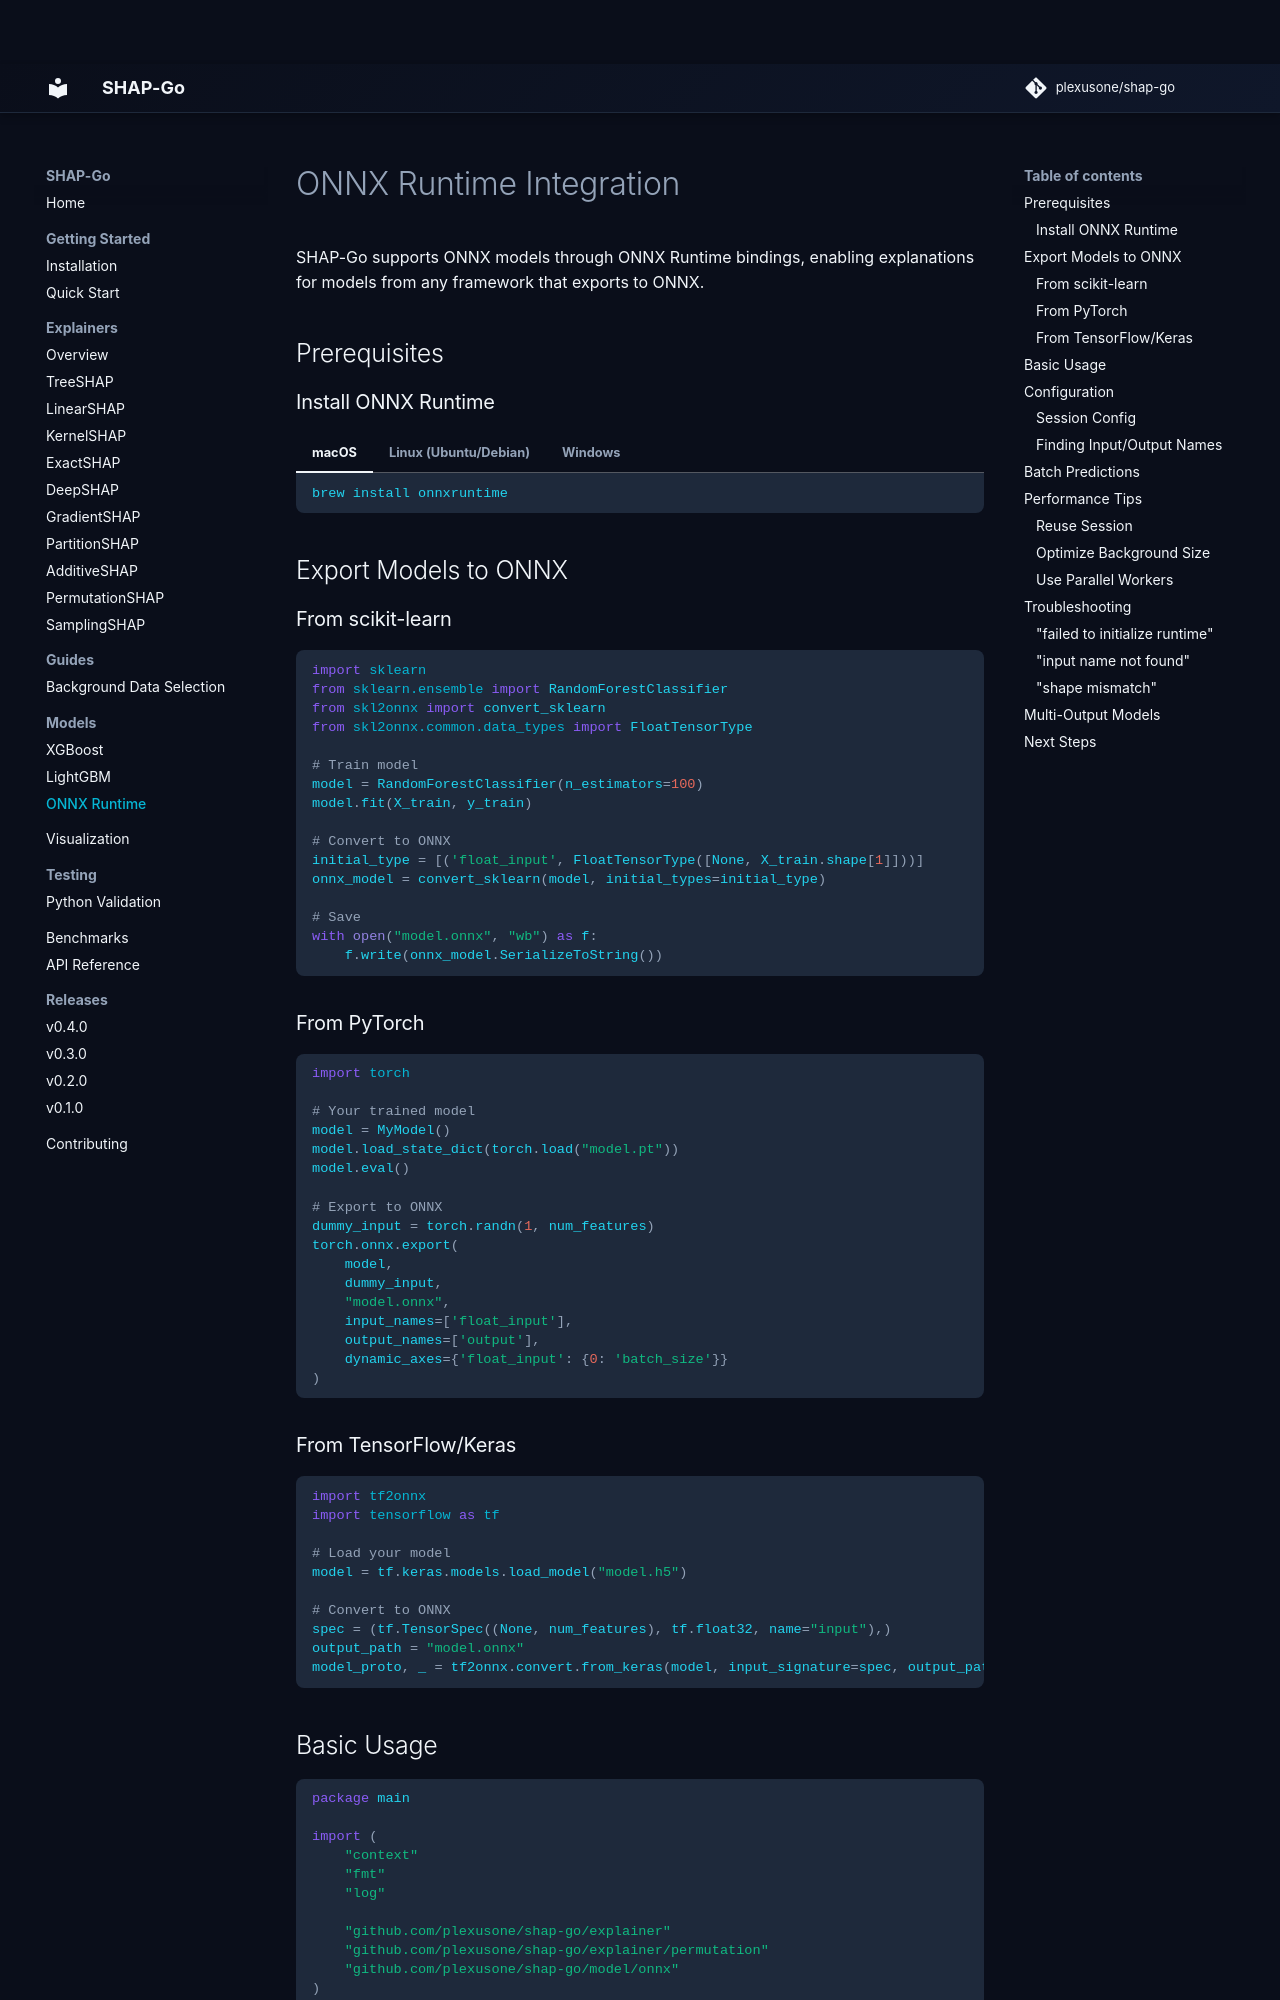

repository: plexusone/shap-go · page: models/onnx/index.html · generator: mkdocs

# ONNX Runtime Integration

SHAP-Go supports ONNX models through ONNX Runtime bindings, enabling explanations for models from any framework that exports to ONNX.

## Prerequisites

### Install ONNX Runtime

=== "macOS"

    ```bash
    brew install onnxruntime
    ```

=== "Linux (Ubuntu/Debian)"

    ```bash
    # Download from GitHub releases
    wget https://github.com/microsoft/onnxruntime/releases/download/v1.16.0/onnxruntime-linux-x64-1.16.0.tgz
    tar -xzf onnxruntime-linux-x64-1.16.0.tgz

    # Set library path
    export LD_LIBRARY_PATH=$PWD/onnxruntime-linux-x64-1.16.0/lib:$LD_LIBRARY_PATH
    ```

=== "Windows"

    Download from [ONNX Runtime releases](https://github.com/microsoft/onnxruntime/releases) and add the DLL directory to your PATH.

## Export Models to ONNX

### From scikit-learn

```python
import sklearn
from sklearn.ensemble import RandomForestClassifier
from skl2onnx import convert_sklearn
from skl2onnx.common.data_types import FloatTensorType

# Train model
model = RandomForestClassifier(n_estimators=100)
model.fit(X_train, y_train)

# Convert to ONNX
initial_type = [('float_input', FloatTensorType([None, X_train.shape[1]]))]
onnx_model = convert_sklearn(model, initial_types=initial_type)

# Save
with open("model.onnx", "wb") as f:
    f.write(onnx_model.SerializeToString())
```

### From PyTorch

```python
import torch

# Your trained model
model = MyModel()
model.load_state_dict(torch.load("model.pt"))
model.eval()

# Export to ONNX
dummy_input = torch.randn(1, num_features)
torch.onnx.export(
    model,
    dummy_input,
    "model.onnx",
    input_names=['float_input'],
    output_names=['output'],
    dynamic_axes={'float_input': {0: 'batch_size'}}
)
```

### From TensorFlow/Keras

```python
import tf2onnx
import tensorflow as tf

# Load your model
model = tf.keras.models.load_model("model.h5")

# Convert to ONNX
spec = (tf.TensorSpec((None, num_features), tf.float32, name="input"),)
output_path = "model.onnx"
model_proto, _ = tf2onnx.convert.from_keras(model, input_signature=spec, output_path=output_path)
```
